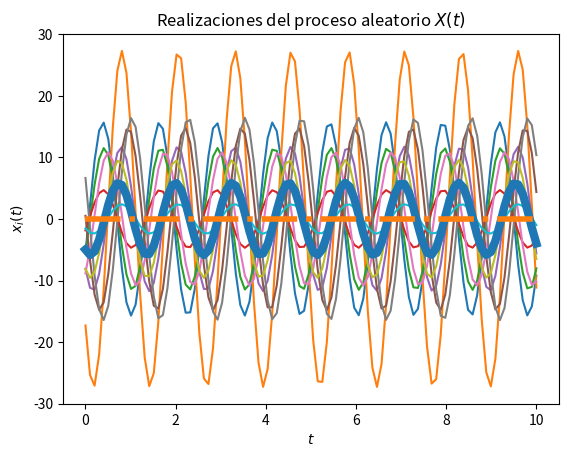
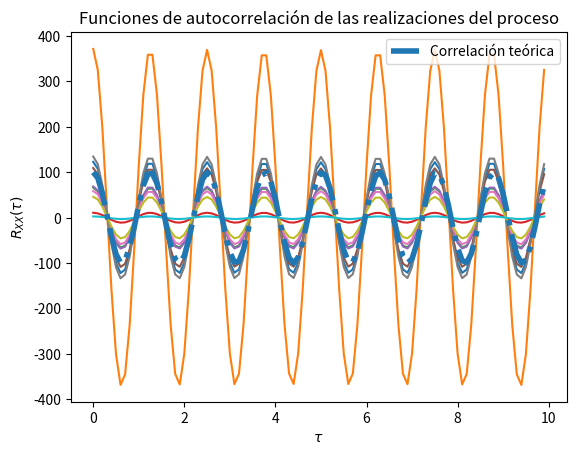

Python code for these plots, in order:
# Solución del Laboratorio 4

import numpy as np
from scipy import stats
import matplotlib.pyplot as plt

# Variables aleatorias A y Z
sigma = 10
vaX = stats.norm(0, sigma) # Valores arbitrarios
vaY = stats.norm(0, sigma) 

# Constante w0
w0 = 5

# Creación del vector de tiempo
T = 100			# número de elementos
t_final = 10	# tiempo en segundos
t = np.linspace(0, t_final, T)

# Inicialización del proceso aleatorio X(t) con N realizaciones
N = 10
W_t = np.empty((N, len(t)))	# N funciones del tiempo x(t) con T puntos

# Creación de las muestras del proceso x(t) (A y Z independientes)
for i in range(N):
	X = vaX.rvs()
	Y = vaY.rvs()
	w_t = X * np.cos(w0*t) + Y * np.sin(w0*t)
	W_t[i,:] = w_t
	plt.plot(t, w_t)

# Promedio de las N realizaciones en cada instante (cada punto en t)
P = [np.mean(W_t[:,i]) for i in range(len(t))]
plt.plot(t, P, lw=6)

# Graficar el resultado teórico del valor esperado
E = 0*t # Los valores esperados de ambas son 0
plt.plot(t, E, '-.', lw=4)

# Mostrar las realizaciones, y su promedio calculado y teórico
plt.title('Realizaciones del proceso aleatorio $X(t)$')
plt.xlabel('$t$')
plt.ylabel('$x_i(t)$')
plt.show()

# T valores de desplazamiento tau
desplazamiento = np.arange(T)
taus = desplazamiento/t_final

# Inicialización de matriz de valores de correlación para las N funciones
corr = np.empty((N, len(desplazamiento)))

# Nueva figura para la autocorrelación
plt.figure()

# Cálculo de correlación para cada valor de tau
for n in range(N):
	for i, tau in enumerate(desplazamiento):
		corr[n, i] = np.correlate(W_t[n,:], np.roll(W_t[n,:], tau))/T
	plt.plot(taus, corr[n,:])

# Valor teórico de correlación
Rxx = sigma * sigma * np.cos(w0*taus)

# Gráficas de correlación para cada realización y la
plt.plot(taus, Rxx, '-.', lw=4, label='Correlación teórica')
plt.title('Funciones de autocorrelación de las realizaciones del proceso')
plt.xlabel(r'$\tau$')
plt.ylabel(r'$R_{XX}(\tau)$')
plt.legend()
plt.show()